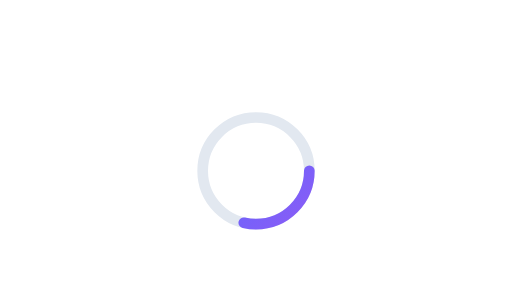
t = 0.00 s
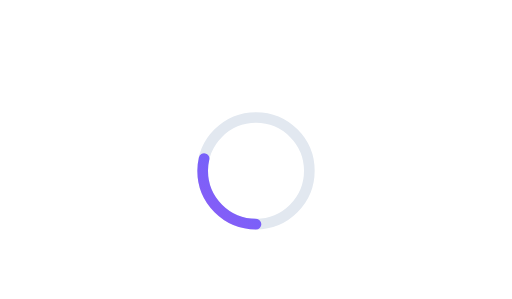
t = 0.30 s
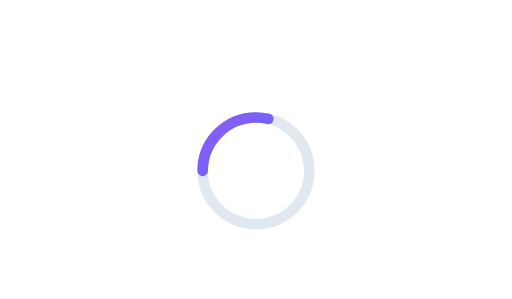
t = 0.60 s
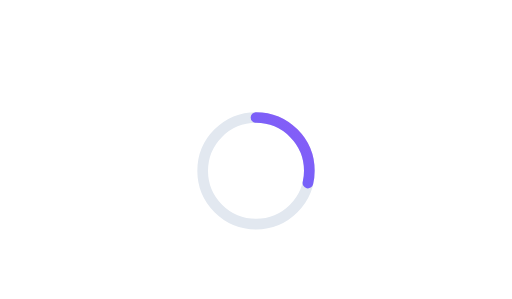
t = 0.90 s

The animated SVG that drew these frames (rendered in a browser with its animation timeline set to each time). Animation: 1 SMIL element (animateTransform=1); one cycle of 1.20 s, repeats indefinitely.

<svg width="480" height="280" viewBox="0 0 480 280" fill="none" xmlns="http://www.w3.org/2000/svg">
<defs>
    <linearGradient id="g1" x1="0" y1="0" x2="1" y2="1">
      <stop offset="0" stop-color="#4F6BFF"/>
      <stop offset="1" stop-color="#8B5CF6"/>
    </linearGradient>
    <linearGradient id="g2" x1="0" y1="0" x2="1" y2="1">
      <stop offset="0" stop-color="#22D3EE"/>
      <stop offset="1" stop-color="#4F6BFF"/>
    </linearGradient>
    <radialGradient id="glow" cx="0.5" cy="0.5" r="0.5">
      <stop offset="0" stop-color="#8B5CF6" stop-opacity="0.25"/>
      <stop offset="1" stop-color="#8B5CF6" stop-opacity="0"/>
    </radialGradient>
  </defs>


  <circle cx="240" cy="160" r="50" fill="none" stroke="#E2E8F0" stroke-width="10"/>
  <circle cx="240" cy="160" r="50" fill="none" stroke="url(#g1)" stroke-width="10" stroke-linecap="round" stroke-dasharray="90 224">
    <animateTransform attributeName="transform" type="rotate" from="0 240 160" to="360 240 160" dur="1.2s" repeatCount="indefinite"/>
  </circle>

</svg>
